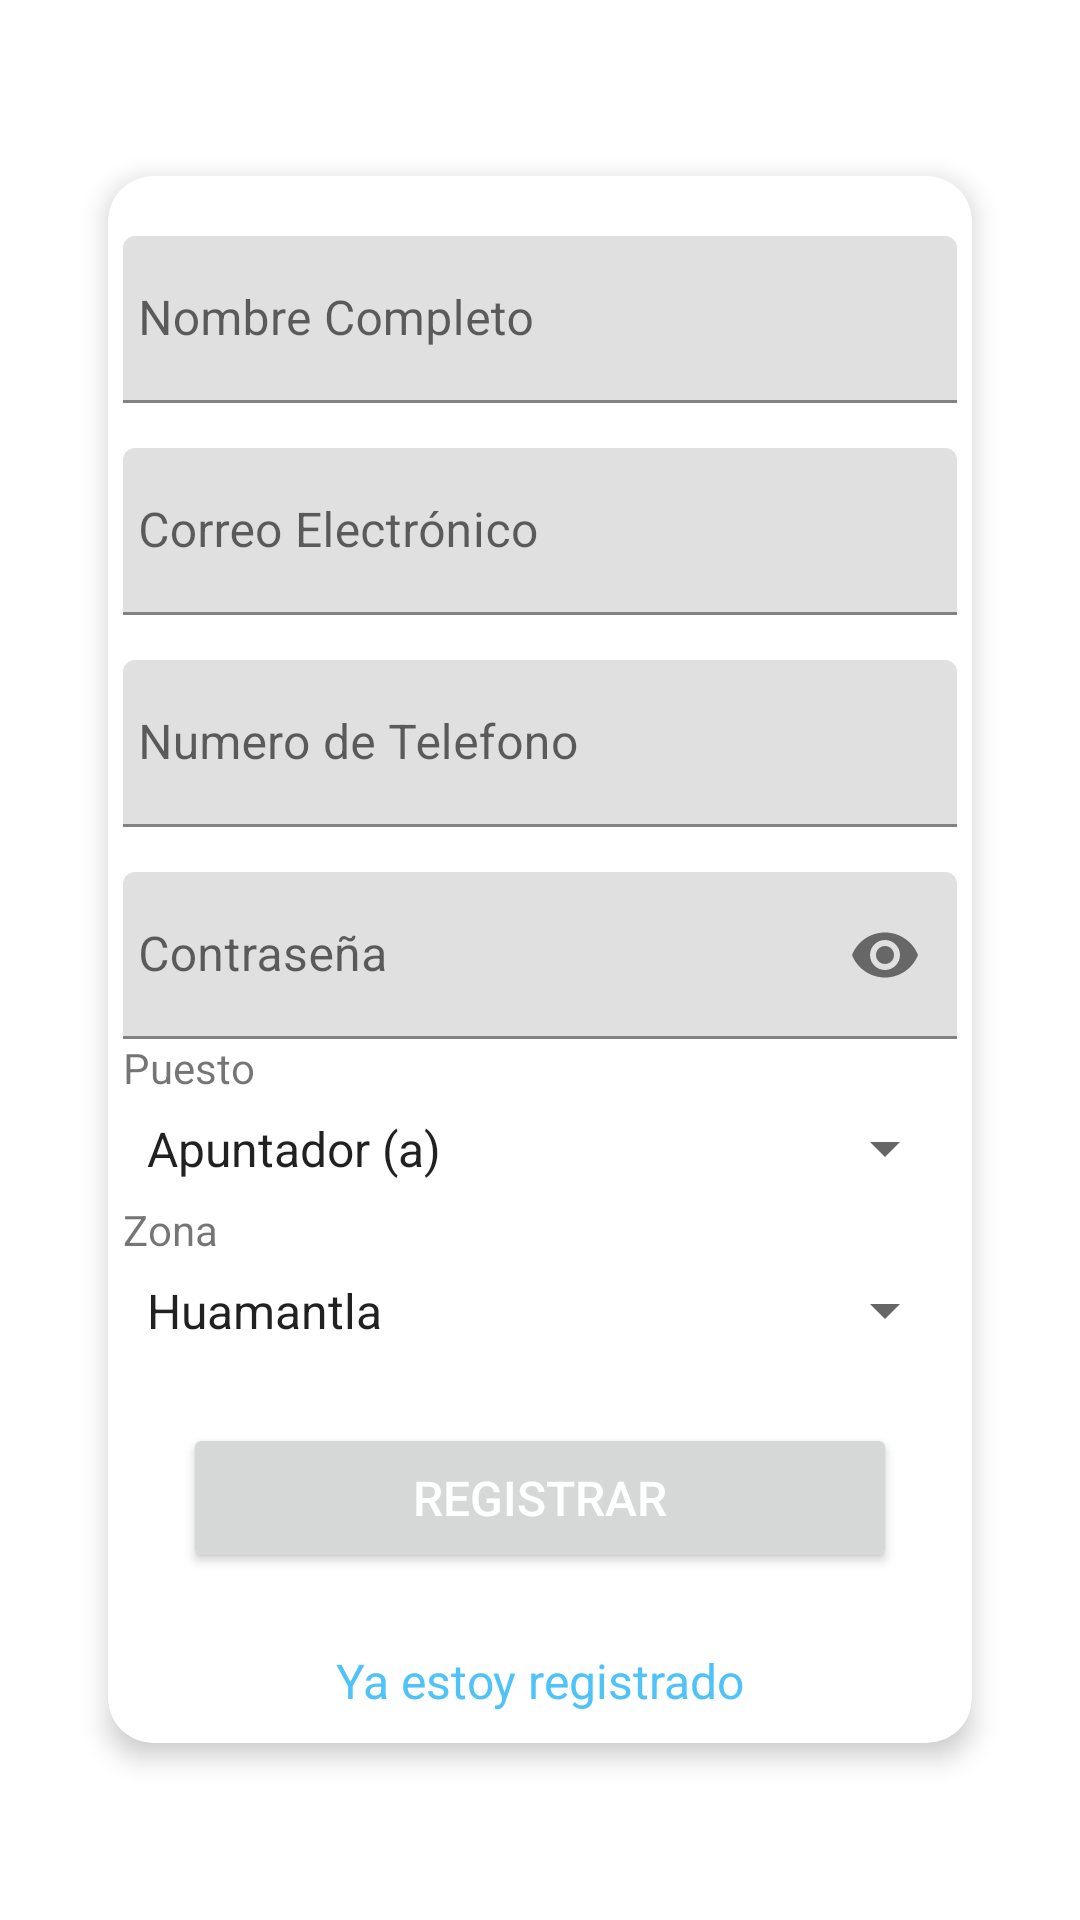

Reconstruct the res/layout file that produces this screen, plus the resources it refers to.
<!-- AndroidManifest.xml: application theme Theme.Alice41.NoActionBar -->
<!-- res/layout/activity_registrar.xml -->
<?xml version="1.0" encoding="utf-8"?>
<RelativeLayout xmlns:android="http://schemas.android.com/apk/res/android"
    xmlns:app="http://schemas.android.com/apk/res-auto"
    xmlns:tools="http://schemas.android.com/tools"
    android:layout_width="match_parent"
    android:layout_height="match_parent"
    android:gravity="center"
    android:padding="16dp"
    tools:context=".Registrar">

    <androidx.cardview.widget.CardView
        android:layout_width="match_parent"
        android:layout_height="wrap_content"
        android:layout_gravity="center"
        android:layout_margin="20dp"
        android:padding="10dp"
        app:cardCornerRadius="15dp"
        app:cardElevation="5dp"
        app:layout_constraintBottom_toBottomOf="parent"
        app:layout_constraintEnd_toEndOf="parent"
        app:layout_constraintStart_toStartOf="parent"
        app:layout_constraintTop_toTopOf="parent">

    <LinearLayout
        android:layout_width="match_parent"
        android:layout_height="wrap_content"
        android:layout_gravity="center"
        android:layout_margin="5dp"
        android:orientation="vertical">

        <com.google.android.material.textfield.TextInputLayout
            android:id="@+id/Nameerrorr"
            android:layout_width="match_parent"
            android:layout_height="wrap_content"
            android:layout_marginTop="5dp">

            <EditText
                android:id="@+id/Namer"
                android:layout_width="match_parent"
                android:layout_height="wrap_content"
                android:layout_marginTop="10dp"
                android:hint="@string/name"
                android:inputType="textNoSuggestions"
                android:maxLines="1"
                android:paddingStart="5dp"
                android:paddingLeft="5dp"
                android:singleLine="true" />
        </com.google.android.material.textfield.TextInputLayout>

        <com.google.android.material.textfield.TextInputLayout
            android:id="@+id/Emailerrorr"
            android:layout_width="match_parent"
            android:layout_height="wrap_content"
            android:layout_marginTop="5dp">

            <EditText
                android:id="@+id/Emailr"
                android:layout_width="match_parent"
                android:layout_height="wrap_content"
                android:layout_marginTop="10dp"
                android:hint="@string/prompt_email"
                android:inputType="textEmailAddress"
                android:maxLines="1"
                android:paddingStart="5dp"
                android:paddingLeft="5dp"
                android:singleLine="true" />
        </com.google.android.material.textfield.TextInputLayout>

        <com.google.android.material.textfield.TextInputLayout
            android:id="@+id/Phoneerrorr"
            android:layout_width="match_parent"
            android:layout_height="wrap_content"
            android:layout_marginTop="5dp">

            <EditText
                android:id="@+id/Phoner"
                android:layout_width="match_parent"
                android:layout_height="wrap_content"
                android:layout_marginTop="10dp"
                android:hint="@string/phone_number"
                android:inputType="number"
                android:maxLength="12"
                android:maxLines="1"
                android:paddingStart="5dp"
                android:paddingLeft="5dp"
                android:singleLine="true" />

        </com.google.android.material.textfield.TextInputLayout>

        <com.google.android.material.textfield.TextInputLayout
            android:id="@+id/Passerrorr"
            android:layout_width="match_parent"
            android:layout_height="wrap_content"
            android:layout_marginTop="5dp"
            app:passwordToggleEnabled="true">

            <EditText
                android:id="@+id/Passwordr"
                android:layout_width="match_parent"
                android:layout_height="wrap_content"
                android:layout_marginTop="10dp"
                android:hint="@string/prompt_password"
                android:inputType="textPassword"
                android:maxLines="1"
                android:paddingStart="5dp"
                android:paddingLeft="5dp"
                android:singleLine="true" />
        </com.google.android.material.textfield.TextInputLayout>

        <TextView
            android:layout_width="match_parent"
            android:layout_height="wrap_content"
            android:text="Puesto" />

        <Spinner
            android:id="@+id/sppuesr"
            android:layout_width="match_parent"
            android:layout_height="35dp"
            android:layout_gravity="center"
            android:entries="@array/pues"
            android:gravity="center"
            android:theme="@style/Theme.Design.Light" />

        <TextView
            android:layout_width="match_parent"
            android:layout_height="wrap_content"
            android:text="Zona" />

        <Spinner
            android:id="@+id/spzonr"
            android:layout_width="match_parent"
            android:layout_height="35dp"
            android:layout_gravity="center"
            android:entries="@array/zon"
            android:gravity="center"
            android:theme="@style/Theme.Design.Light" />

        <Button
            android:id="@+id/Registrarr"
            android:layout_width="match_parent"
            android:layout_height="50dp"
            android:layout_margin="20dp"
            android:text="@string/register"
            android:textColor="@android:color/white"
            android:textSize="16sp" />

        <TextView
            android:id="@+id/Loginr"
            android:layout_width="match_parent"
            android:layout_height="wrap_content"
            android:layout_marginTop="5dp"
            android:layout_marginBottom="5dp"
            android:gravity="center"
            android:text="@string/not_register"
            android:textColor="@color/colorPrimary"
            android:textSize="16sp" />

    </LinearLayout>
    </androidx.cardview.widget.CardView>
</RelativeLayout>
<!-- resources referenced by this layout -->
<resources>
  <string-array name="pues">
          <item>Apuntador (a)</item>
          <item>Muestreador</item>
          <item>Supervisor</item>
          <item>Administrador</item>
      </string-array>
  <string-array name="zon">
          <item>Huamantla</item>
          <item>Libres</item>
          <item>El Seco</item>
          <item>Tangancicuaro</item>
          <item>CD. Guzman</item>
      </string-array>
  <color name="colorPrimary">#4fc3f7</color>
  <string name="name">Nombre Completo</string>
  <string name="not_register">Ya estoy registrado</string>
  <string name="phone_number">Numero de Telefono</string>
  <string name="prompt_email">Correo Electrónico</string>
  <string name="prompt_password">Contraseña</string>
  <string name="register">Registrar</string>
  <style name="Theme.Alice41.NoActionBar">
          <item name="windowActionBar">false</item>
          <item name="windowNoTitle">true</item>
      </style>
</resources>
